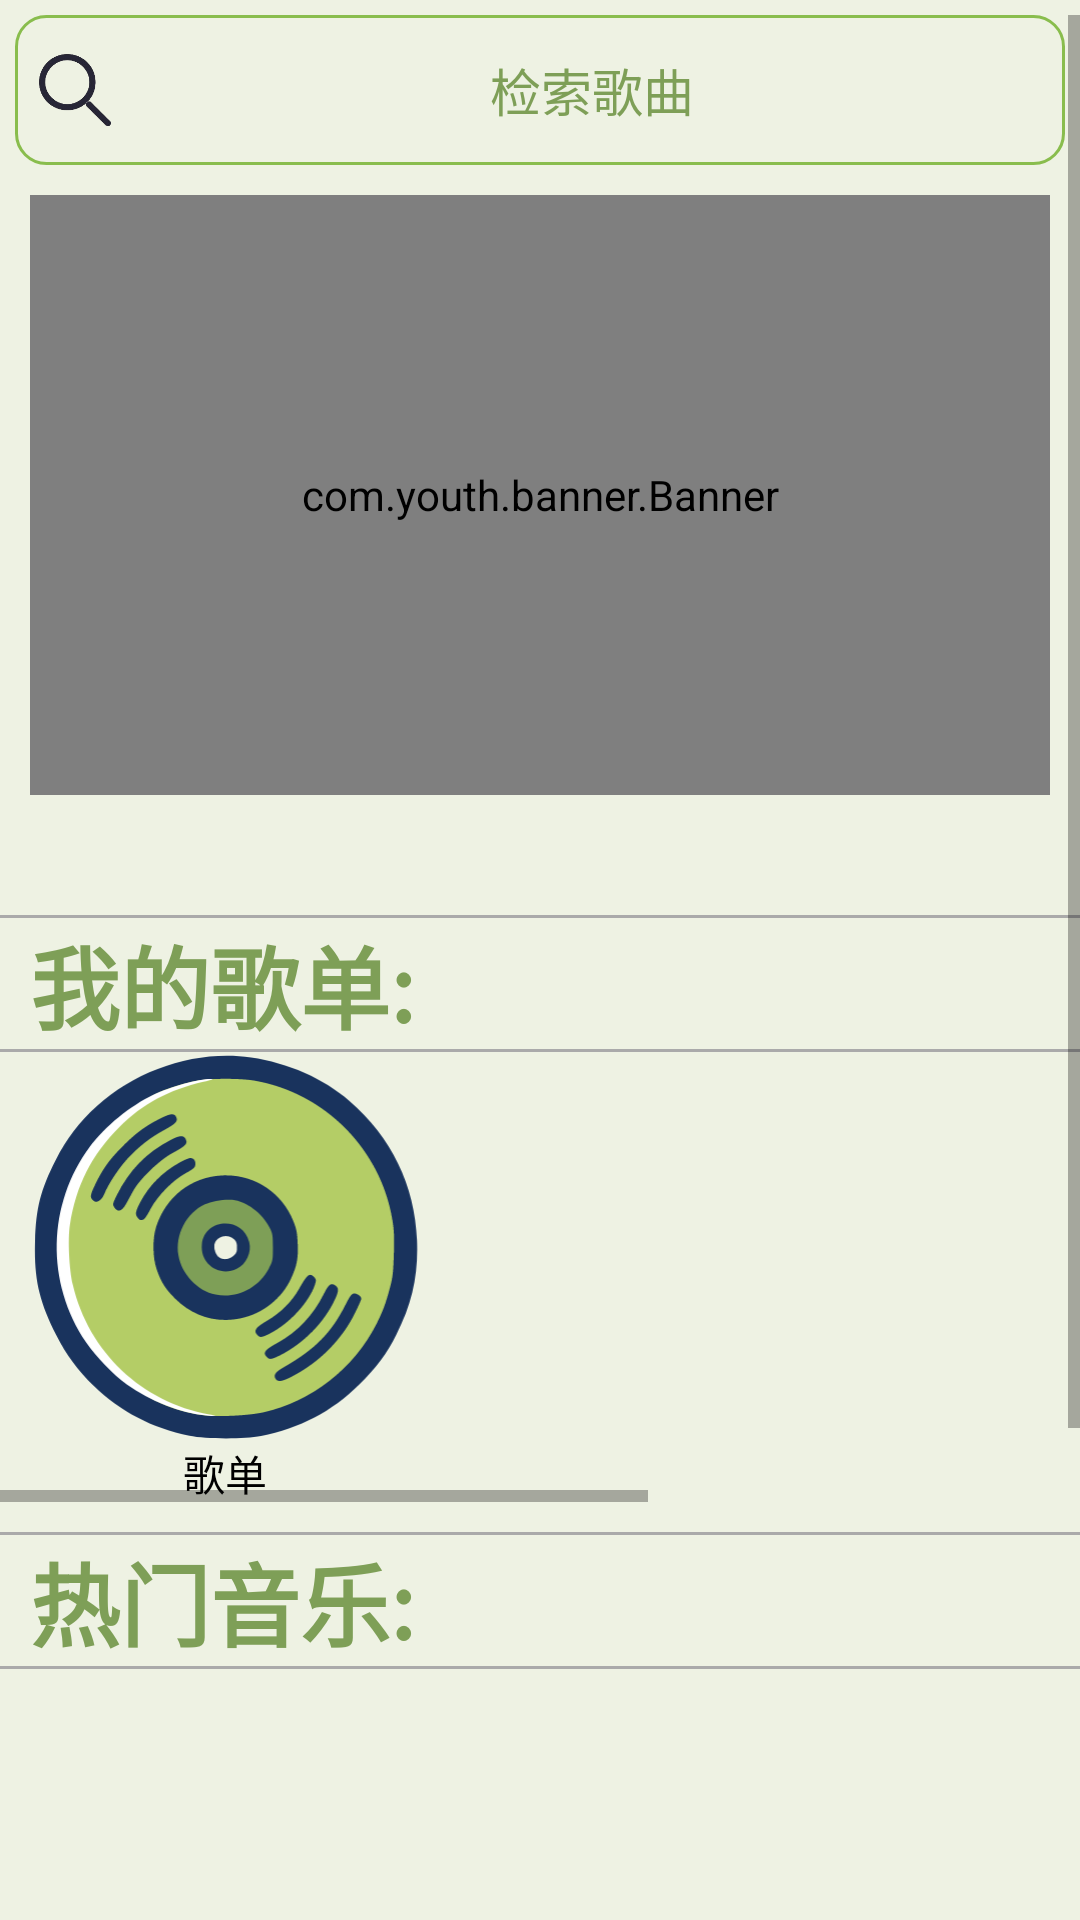

Reconstruct the res/layout file that produces this screen, plus the resources it refers to.
<!-- AndroidManifest.xml: application theme Theme.MusicPlayer -->
<!-- res/layout/fragment_home.xml -->
<?xml version="1.0" encoding="utf-8"?>
<androidx.constraintlayout.widget.ConstraintLayout xmlns:android="http://schemas.android.com/apk/res/android"
    xmlns:app="http://schemas.android.com/apk/res-auto"
    xmlns:tools="http://schemas.android.com/tools"
    android:layout_width="match_parent"
    android:layout_height="match_parent"
    android:background="@color/background"
    android:orientation="vertical"
    android:paddingTop="5dp">

    <ScrollView
        android:layout_width="match_parent"
        android:layout_height="wrap_content"
        tools:ignore="MissingConstraints">

        <LinearLayout
            android:layout_width="match_parent"
            android:layout_height="match_parent"
            android:orientation="vertical">

            <LinearLayout
                android:id="@+id/linearLayout2"
                android:layout_width="match_parent"
                android:layout_height="50dp"
                android:layout_marginLeft="5dp"
                android:layout_marginRight="5dp"
                android:background="@drawable/bounder"
                android:orientation="horizontal">

                <ImageView
                    android:id="@+id/id_tab_img3"
                    android:layout_width="40dp"
                    android:layout_height="40dp"
                    android:layout_gravity="center"
                    android:scaleType="fitStart"
                    android:src="@drawable/search_icon" />

                <Button
                    android:id="@+id/jump_to_search"
                    android:layout_width="match_parent"
                    android:layout_height="40dp"
                    android:layout_gravity="center"
                    android:layout_marginRight="5dp"
                    android:background="@drawable/btn_missing"
                    android:text="检索歌曲"
                    android:textColor="@color/font"
                    android:textSize="17sp" />
            </LinearLayout>

            <com.youth.banner.Banner
                android:id="@+id/banner"
                android:layout_width="match_parent"
                android:layout_height="200dp"
                android:layout_margin="10dp"
                app:banner_indicator_normal_color="@color/white"
                app:layout_constraintTop_toBottomOf="@+id/linearLayout2"
                tools:ignore="MissingConstraints"
                tools:layout_editor_absoluteX="10dp" />

            <LinearLayout
                android:id="@+id/sing_list"
                android:layout_width="match_parent"
                android:layout_height="wrap_content"
                android:layout_marginTop="10dp"
                android:orientation="vertical">

                <View
                    android:layout_width="match_parent"
                    android:layout_height="1dp"
                    android:layout_above="@+id/layout_user_nickname"
                    android:layout_marginTop="20dp"
                    android:background="@android:color/darker_gray" />

                <LinearLayout
                    android:layout_width="match_parent"
                    android:layout_height="wrap_content"
                    android:orientation="horizontal">

                    <TextView
                        android:layout_width="wrap_content"
                        android:layout_height="wrap_content"
                        android:layout_marginLeft="10dp"
                        android:text="我的歌单:"
                        android:textColor="@color/font"

                        android:textSize="30sp"
                        android:textStyle="bold" />

                </LinearLayout>

                <View
                    android:layout_width="match_parent"
                    android:layout_height="1dp"
                    android:layout_above="@+id/layout_user_nickname"

                    android:background="@android:color/darker_gray" />

                <HorizontalScrollView
                    android:id="@+id/roll_sing_list"
                    android:layout_width="match_parent"
                    android:layout_height="150dp">

                    <LinearLayout
                        android:layout_width="match_parent"
                        android:layout_height="wrap_content"
                        android:orientation="horizontal">

                        <LinearLayout
                            android:id="@+id/list_1"
                            android:layout_width="150dp"
                            android:layout_height="150dp"
                            android:orientation="vertical">

                            <ImageButton
                                android:id="@+id/sing_list_1"
                                android:layout_width="130dp"
                                android:layout_height="130dp"
                                android:layout_gravity="center"
                                android:background="#00000000"
                                android:clickable="false"
                                android:scaleType="centerInside"
                                android:src="@drawable/icon"/>

                            <TextView
                                android:id="@+id/sing_list_name_1"
                                android:layout_width="match_parent"
                                android:layout_height="wrap_content"
                                android:gravity="center"
                                android:text="歌单"
                                android:textColor="@color/black" />
                        </LinearLayout>

                        <LinearLayout
                            android:id="@+id/list_2"
                            android:layout_width="150dp"
                            android:layout_height="150dp"
                            android:orientation="vertical"
                            android:visibility="invisible">

                            <ImageButton
                                android:id="@+id/sing_list_2"
                                android:layout_width="130dp"
                                android:layout_height="130dp"
                                android:layout_gravity="center"
                                android:background="#00000000"
                                android:clickable="false"
                                android:scaleType="centerInside"
                                android:src="@drawable/icon" />

                            <TextView
                                android:id="@+id/sing_list_name_2"
                                android:layout_width="match_parent"
                                android:layout_height="wrap_content"
                                android:gravity="center"
                                android:text="歌单"
                                android:textColor="@color/black" />
                        </LinearLayout>


                        <LinearLayout
                            android:id="@+id/list_3"
                            android:layout_width="150dp"
                            android:layout_height="150dp"
                            android:orientation="vertical"
                            android:visibility="invisible">
                            <ImageButton
                                android:id="@+id/sing_list_3"
                                android:layout_width="130dp"
                                android:layout_height="130dp"
                                android:layout_gravity="center"
                                android:background="#00000000"
                                android:clickable="false"
                                android:scaleType="centerInside"
                                android:src="@drawable/icon" />

                            <TextView
                                android:id="@+id/sing_list_name_3"
                                android:layout_width="match_parent"
                                android:layout_height="wrap_content"
                                android:gravity="center"
                                android:text="歌单"
                                android:textColor="@color/black" />
                        </LinearLayout>

                        <LinearLayout
                            android:id="@+id/list_4"
                            android:layout_width="150dp"
                            android:layout_height="150dp"
                            android:orientation="vertical"
                            android:visibility="invisible">
                            <ImageButton
                                android:id="@+id/sing_list_4"
                                android:layout_width="130dp"
                                android:layout_height="130dp"
                                android:layout_gravity="center"
                                android:background="#00000000"
                                android:clickable="false"
                                android:scaleType="centerInside"
                                android:src="@drawable/icon" />
                            <TextView
                                android:id="@+id/sing_list_name_4"
                                android:layout_width="match_parent"
                                android:layout_height="wrap_content"
                                android:gravity="center"
                                android:text="歌单"
                                android:textColor="@color/black" />
                        </LinearLayout>
                    </LinearLayout>
                </HorizontalScrollView>
            </LinearLayout>

            <LinearLayout
                android:layout_width="match_parent"
                android:layout_height="wrap_content"
                android:layout_marginTop="10dp"
                android:orientation="vertical"
                tools:ignore="MissingConstraints">


                <View
                    android:layout_width="match_parent"
                    android:layout_height="1dp"
                    android:layout_above="@+id/layout_user_nickname"

                    android:background="@android:color/darker_gray" />

                <LinearLayout
                    android:layout_width="match_parent"
                    android:layout_height="wrap_content"
                    android:orientation="horizontal">

                    <TextView
                        android:layout_width="wrap_content"
                        android:layout_height="wrap_content"
                        android:layout_marginLeft="10dp"
                        android:text="热门音乐:"
                        android:textColor="@color/font"
                        android:textSize="30sp"
                        android:textStyle="bold" />
                </LinearLayout>

                <View
                    android:layout_width="match_parent"
                    android:layout_height="1dp"
                    android:layout_above="@+id/layout_user_nickname"

                    android:background="@android:color/darker_gray" />

                <ListView
                    android:id="@+id/hotMusic"
                    android:layout_width="match_parent"
                    android:layout_height="300dp"
                    android:layout_marginTop="5dp" />
            </LinearLayout>
        </LinearLayout>
    </ScrollView>
</androidx.constraintlayout.widget.ConstraintLayout>
<!-- resources referenced by this layout -->
<resources>
  <color name="background">#EEF2E3</color>
  <color name="black">#FF000000</color>
  <color name="font">#7E9F57</color>
  <color name="white">#FFFFFFFF</color>
  <!-- drawable bounder (drawable) -->
  <?xml version="1.0" encoding="utf-8"?>
  <selector xmlns:android="http://schemas.android.com/apk/res/android">
  
      <item android:drawable="@drawable/bounder_origin" />
      <item android:drawable="@drawable/bunder_change"
          android:state_focused="true"/>
  
  </selector>
  <!-- drawable icon: vector/xml drawable (drawable, 6931 chars, omitted) -->
  <!-- drawable search_icon: png bitmap (drawable, 21910 bytes) -->
  <style name="Theme.MusicPlayer" parent="Theme.MaterialComponents.DayNight.DarkActionBar.Bridge">
          
  
  
  
  
  
  
  
          
          <item name="android:statusBarColor">?attr/colorPrimaryVariant</item>
          
      </style>
  <!-- drawable bounder_origin (drawable) -->
  <?xml version="1.0" encoding="utf-8"?>
  <shape xmlns:android="http://schemas.android.com/apk/res/android"
      android:shape="rectangle">
  
      <stroke
          android:width="1dp"
          android:color="#89BD4D"/>
  
      <corners android:radius="10dp"/>
  </shape>
  <!-- drawable bunder_change (drawable) -->
  <?xml version="1.0" encoding="utf-8"?>
  <shape xmlns:android="http://schemas.android.com/apk/res/android"
      android:shape="rectangle">
  
      <stroke
          android:width="1dp"
          android:color="#70C3EF"/>
  
      <corners android:radius="10dp"/>
  </shape>
</resources>
